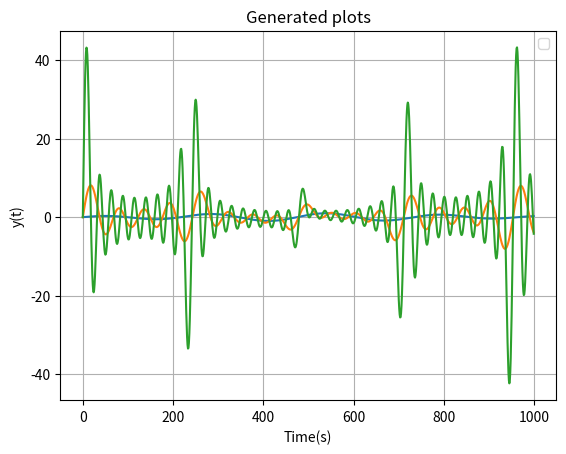

The script that saved this image:
import numpy as np
from scipy.integrate import quad
import matplotlib.pyplot as plt

time = np.linspace(0, 2*np.pi, 1000)

def FST(start, stop):
     
      Fourier_series = 0
      
      for i in range(start, stop):
        sum = ((2/np.pi*i-1) * np.sin((4/3*np.pi*i-1)*time)) + ((2/np.pi*i) * np.sin((4/3*np.pi*i)*time))
        Fourier_series += sum

      plt.plot(Fourier_series)
      plt.title("Generated plots")
      plt.xlabel("Time(s)")
      plt.ylabel("y(t)")
      plt.grid(True)
      plt.legend()
      plt.show()


series1 = FST(1, 2)
series2 = FST(1, 5)
series3 = FST(1, 10)






    













